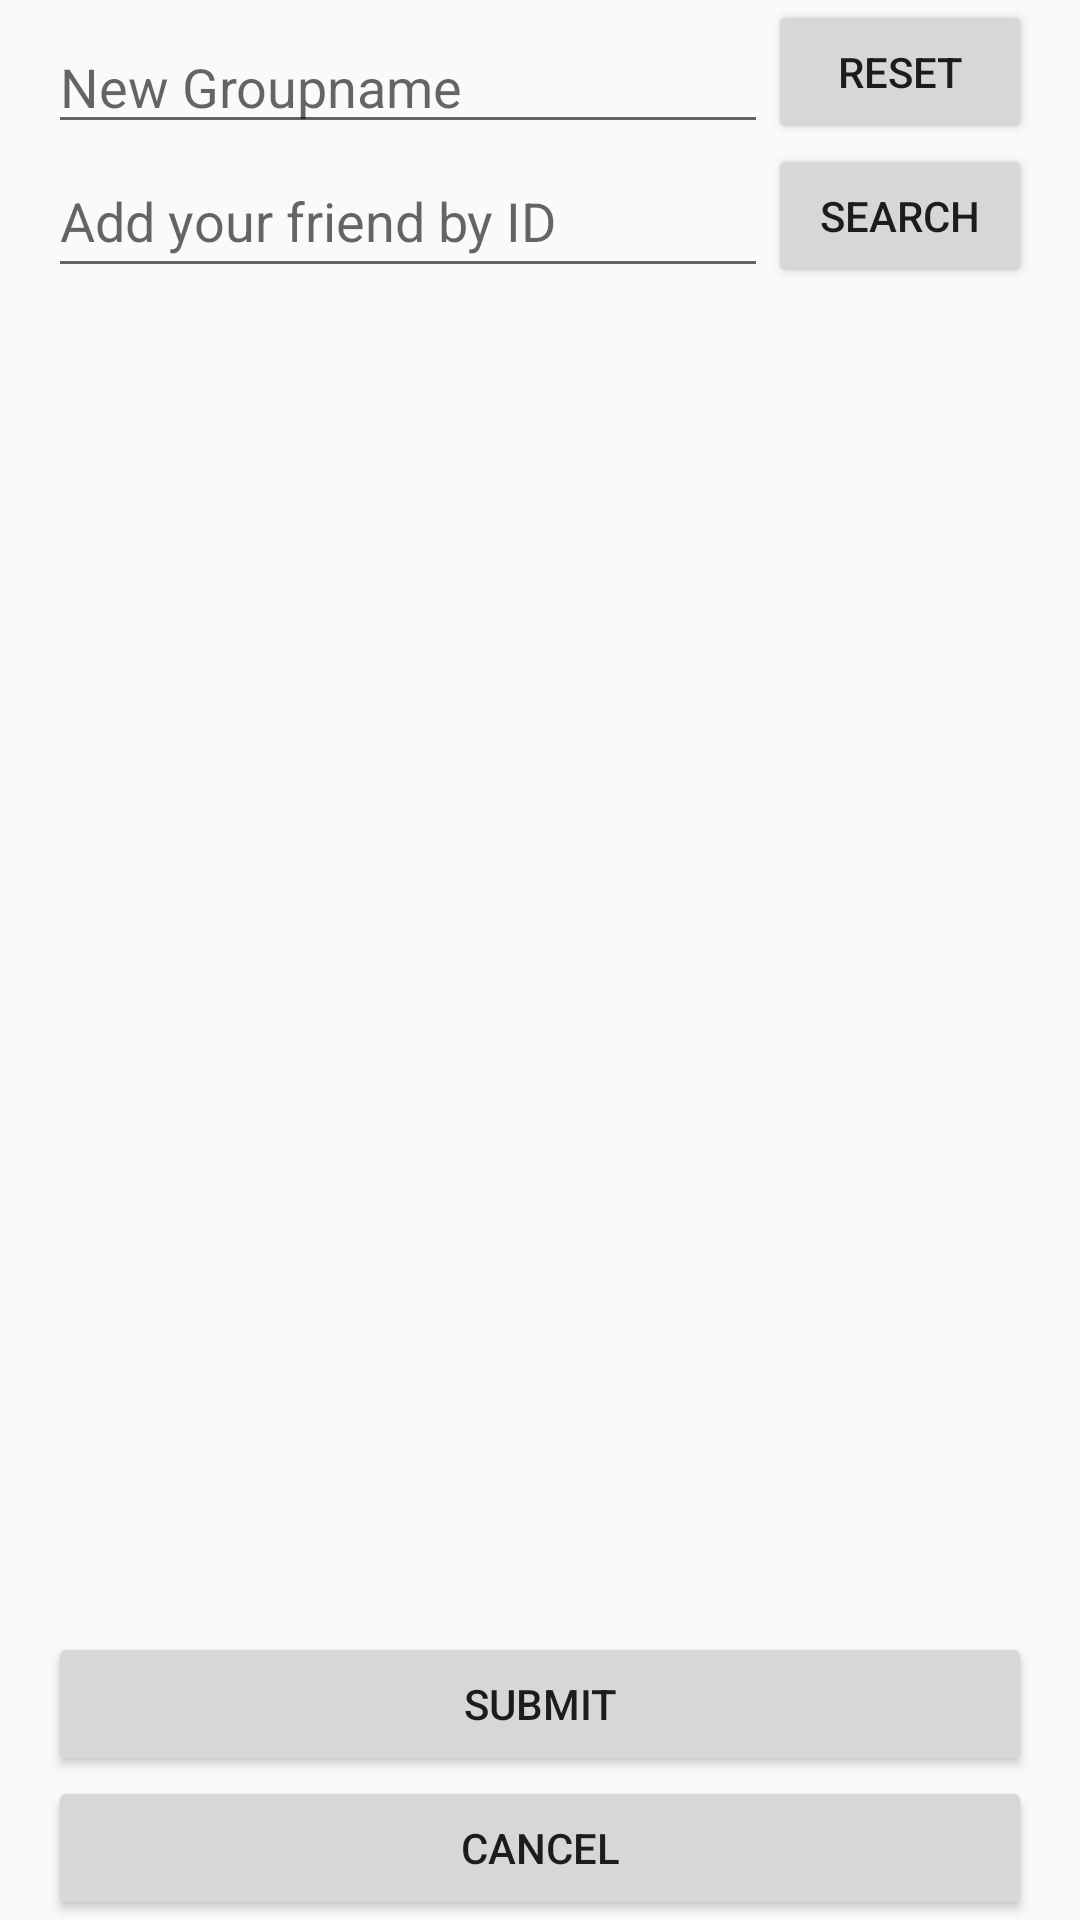

Write the Android layout XML for this screen, with the resource values it uses.
<!-- AndroidManifest.xml: application theme AppTheme -->
<!-- res/layout/activity_edit_group.xml -->
<?xml version="1.0" encoding="utf-8"?>
<android.support.design.widget.CoordinatorLayout xmlns:android="http://schemas.android.com/apk/res/android"
    xmlns:app="http://schemas.android.com/apk/res-auto"
    xmlns:tools="http://schemas.android.com/tools"
    android:layout_width="match_parent"
    android:layout_height="match_parent"
    tools:context="teamhardcoder.y_fi.EditGroup">

    <RelativeLayout
        android:layout_width="match_parent"
        android:layout_height="match_parent"
        android:paddingLeft="@dimen/activity_horizontal_margin"
        android:paddingRight="@dimen/activity_horizontal_margin"
        tools:layout_editor_absoluteX="8dp"
        tools:layout_editor_absoluteY="8dp">


        <EditText
            android:id="@+id/editGroupName"
            android:layout_width="wrap_content"
            android:layout_height="wrap_content"
            android:layout_alignBottom="@+id/newGroupNameBtn"
            android:layout_alignParentLeft="true"
            android:layout_alignParentStart="true"
            android:layout_toLeftOf="@+id/newGroupNameBtn"
            android:ems="10"
            android:hint="New Groupname" />

        <Button
            android:id="@+id/newGroupNameBtn"
            android:layout_width="wrap_content"
            android:layout_height="wrap_content"
            android:layout_alignParentEnd="true"
            android:layout_alignParentRight="true"
            android:layout_alignParentTop="true"
            android:text="Reset" />

        <EditText
            android:id="@+id/editFriendId"
            android:layout_width="wrap_content"
            android:layout_height="wrap_content"
            android:layout_alignBottom="@+id/searchIdBtn"
            android:layout_alignParentLeft="true"
            android:layout_alignParentStart="true"
            android:layout_below="@+id/editGroupName"
            android:layout_toLeftOf="@+id/newGroupNameBtn"
            android:layout_toStartOf="@+id/newGroupNameBtn"
            android:ems="10"
            android:hint="Add your friend by ID" />

        <Button
            android:id="@+id/searchIdBtn"
            android:layout_width="wrap_content"
            android:layout_height="wrap_content"
            android:layout_alignParentEnd="true"
            android:layout_alignParentRight="true"
            android:layout_below="@+id/editGroupName"
            android:text="Search" />



        <Button
            android:id="@+id/cancelGroupEditBtn"
            android:layout_width="match_parent"
            android:layout_height="wrap_content"
            android:layout_alignParentBottom="true"
            android:layout_alignParentLeft="true"
            android:layout_alignParentStart="true"
            android:text="Cancel" />

        <Button
            android:id="@+id/submitGroupEditBtn"
            android:layout_width="match_parent"
            android:layout_height="wrap_content"
            android:layout_above="@+id/cancelGroupEditBtn"
            android:layout_alignParentLeft="true"
            android:layout_alignParentStart="true"
            android:text="SUBMIT" />

        <ListView
            android:id="@+id/listviewMembers"
            android:layout_width="match_parent"
            android:layout_height="match_parent"
            android:layout_above="@+id/submitGroupEditBtn"
            android:layout_alignParentEnd="true"
            android:layout_alignParentRight="true"
            android:layout_below="@+id/editFriendId" />

    </RelativeLayout>
</android.support.design.widget.CoordinatorLayout>
<!-- resources referenced by this layout -->
<resources>
  <dimen name="activity_horizontal_margin">16dp</dimen>
  <style name="AppTheme" parent="Theme.AppCompat.Light.DarkActionBar">
          
          <item name="colorPrimary">@color/colorPrimary</item>
          <item name="colorPrimaryDark">@color/colorPrimaryDark</item>
          <item name="colorAccent">@color/colorAccent</item>
          <item name="android:windowFullscreen">true</item>
      </style>
  <color name="colorPrimary">#3b3939</color>
  <color name="colorPrimaryDark">#020203</color>
  <color name="colorAccent">#FF4081</color>
</resources>
